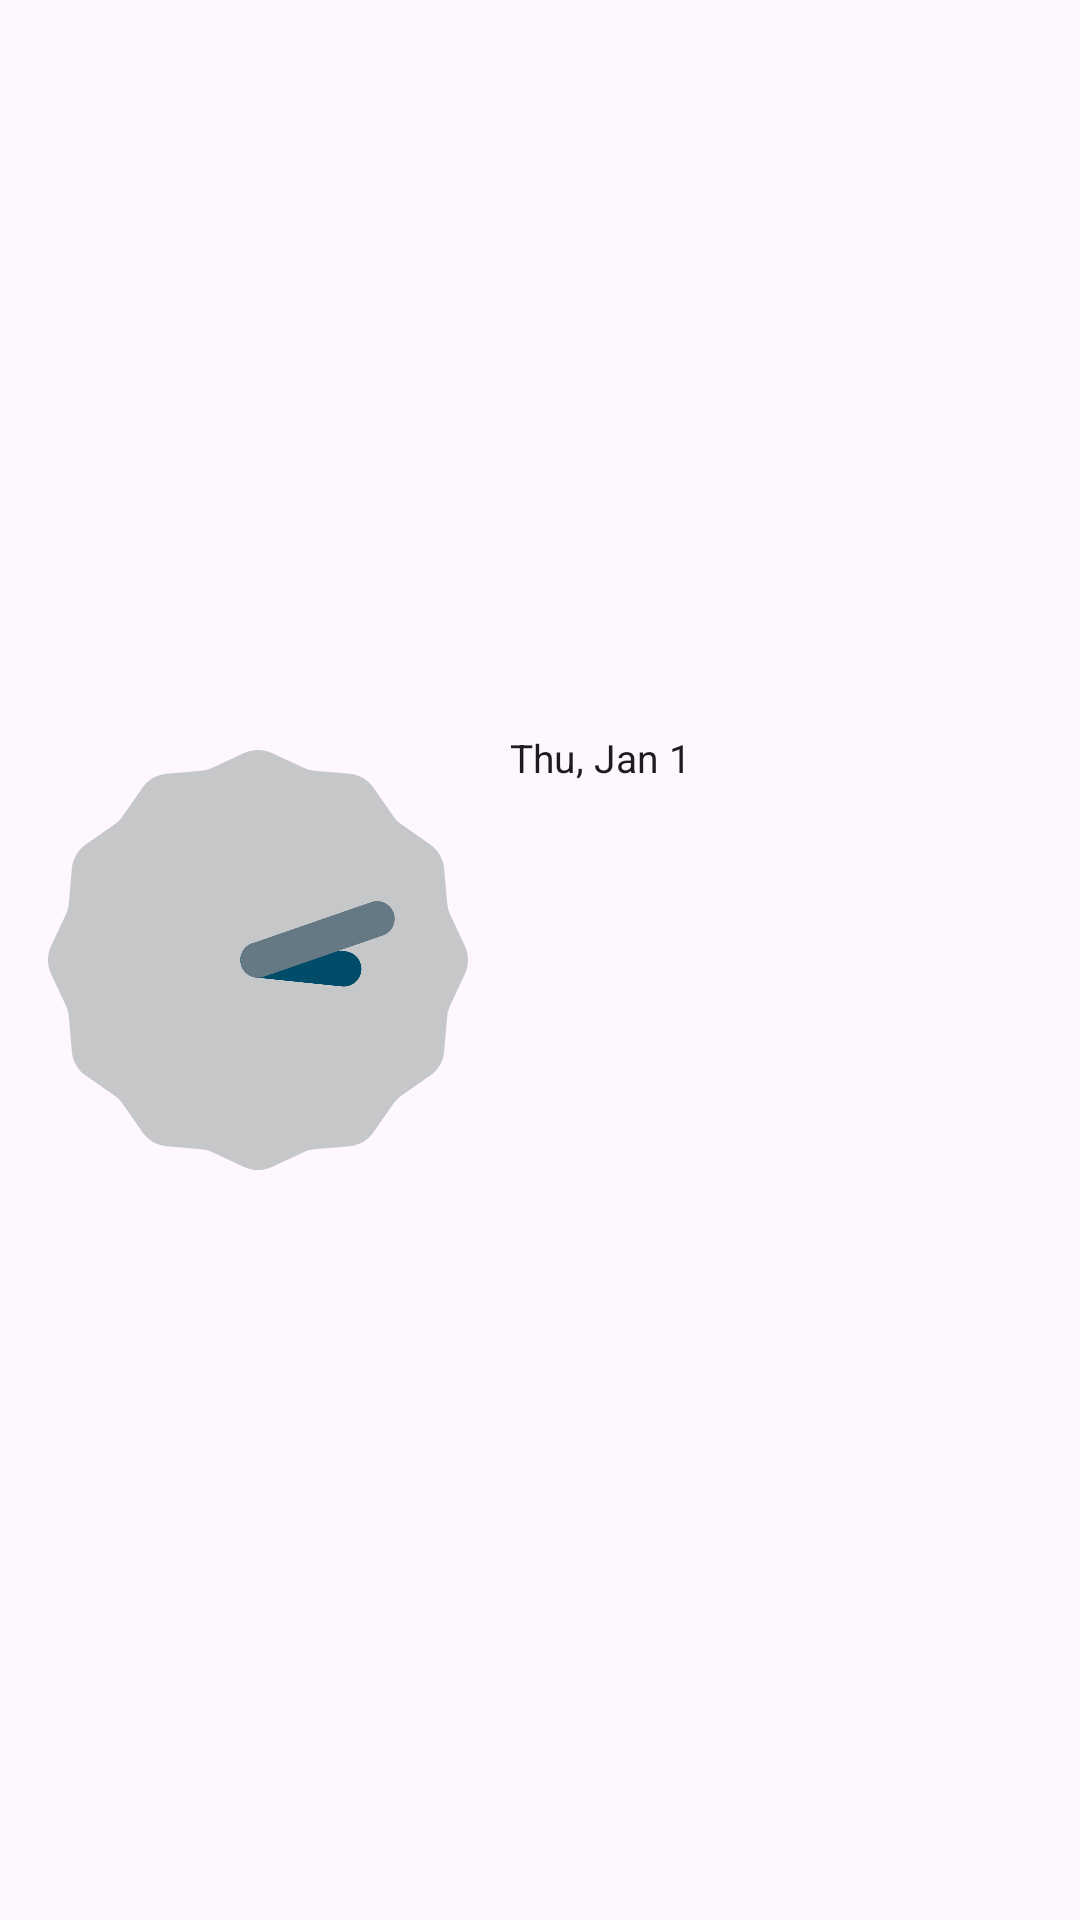

The Android layout XML behind this screen, and the referenced resources:
<!-- AndroidManifest.xml: application theme Theme.GlassClock -->
<!-- res/layout/widget.xml -->
<?xml version="1.0" encoding="utf-8"?>
<FrameLayout xmlns:android="http://schemas.android.com/apk/res/android"
    android:id="@+id/root"
    android:layout_width="match_parent"
    android:layout_height="match_parent">

    <ImageView android:id="@+id/bg" android:layout_width="match_parent" android:layout_height="match_parent" android:importantForAccessibility="no" android:scaleType="fitXY" />

    <LinearLayout android:id="@+id/content" android:layout_width="match_parent" android:layout_height="match_parent" android:baselineAligned="false" android:gravity="center_vertical" android:orientation="horizontal" android:padding="16dp">

        <FrameLayout android:id="@+id/clock_box" android:layout_width="140dp" android:layout_height="140dp">
            <AnalogClock android:id="@+id/clock_sec" android:layout_width="match_parent" android:layout_height="match_parent" android:dial="@drawable/empty" android:hand_hour="@drawable/empty" android:hand_minute="@drawable/empty" android:hand_second="@drawable/empty" />
            <AnalogClock android:id="@+id/clock_nosec" android:layout_width="match_parent" android:layout_height="match_parent" android:dial="@drawable/empty" android:hand_hour="@drawable/empty" android:hand_minute="@drawable/empty" android:visibility="gone" />
        </FrameLayout>

        <FrameLayout android:id="@+id/weather" android:layout_width="0dp" android:layout_height="match_parent" android:layout_marginStart="14dp" android:layout_weight="1">

            <LinearLayout android:id="@+id/now" android:layout_width="match_parent" android:layout_height="match_parent" android:gravity="center_vertical" android:orientation="vertical">

                <LinearLayout android:id="@+id/date_row" android:layout_width="match_parent" android:layout_height="wrap_content" android:orientation="horizontal">
                    <TextClock android:id="@+id/date" android:includeFontPadding="false" android:singleLine="true" android:textSize="13dp" android:layout_width="wrap_content" android:layout_height="wrap_content" android:format12Hour="EEE, MMM d" android:format24Hour="EEE, MMM d" />
                    <TextView android:id="@+id/place" android:includeFontPadding="false" android:singleLine="true" android:textSize="13dp" android:layout_width="0dp" android:layout_height="wrap_content" android:layout_weight="1" android:ellipsize="end" />
                </LinearLayout>

                <LinearLayout android:layout_width="match_parent" android:layout_height="wrap_content" android:gravity="center_vertical" android:orientation="horizontal">
                    <TextView android:id="@+id/temp" android:includeFontPadding="false" android:singleLine="true" android:textSize="13dp" android:layout_width="0dp" android:layout_height="wrap_content" android:layout_weight="1" android:fontFamily="sans-serif-medium" />
                    <ImageView android:id="@+id/icon" android:layout_width="44dp" android:layout_height="44dp" android:importantForAccessibility="no" />
                </LinearLayout>

                <LinearLayout android:layout_width="match_parent" android:layout_height="wrap_content" android:gravity="center_vertical" android:orientation="horizontal">
                    <TextView android:id="@+id/cond" android:includeFontPadding="false" android:singleLine="true" android:textSize="13dp" android:layout_width="0dp" android:layout_height="wrap_content" android:layout_weight="1" android:ellipsize="end" android:fontFamily="sans-serif-medium" />
                    <ImageView android:id="@+id/drop" android:layout_width="12dp" android:layout_height="12dp" android:layout_marginStart="4dp" android:layout_marginEnd="2dp" android:contentDescription="Humidity" />
                    <TextView android:id="@+id/hum" android:includeFontPadding="false" android:singleLine="true" android:textSize="13dp" android:layout_width="wrap_content" android:layout_height="wrap_content" android:fontFamily="sans-serif-medium" />
                </LinearLayout>

                <ImageView android:id="@+id/divider" android:layout_width="match_parent" android:layout_height="1dp" android:layout_marginTop="6dp" android:layout_marginBottom="5dp" android:importantForAccessibility="no" />

                <LinearLayout android:layout_width="match_parent" android:layout_height="wrap_content" android:baselineAligned="false" android:orientation="horizontal">
                    <LinearLayout android:layout_width="0dp" android:layout_height="wrap_content" android:layout_weight="1" android:gravity="center_horizontal" android:orientation="vertical">
                        <TextView android:id="@+id/d0_name" android:includeFontPadding="false" android:singleLine="true" android:textSize="13dp" android:layout_width="wrap_content" android:layout_height="wrap_content" />
                        <ImageView android:id="@+id/d0_icon" android:layout_width="16dp" android:layout_height="16dp" android:importantForAccessibility="no" />
                        <TextView android:id="@+id/d0_hi" android:includeFontPadding="false" android:singleLine="true" android:textSize="13dp" android:layout_width="wrap_content" android:layout_height="wrap_content" android:fontFamily="sans-serif-medium" />
                        <TextView android:id="@+id/d0_lo" android:includeFontPadding="false" android:singleLine="true" android:textSize="13dp" android:layout_width="wrap_content" android:layout_height="wrap_content" />
                    </LinearLayout>
                    <LinearLayout android:layout_width="0dp" android:layout_height="wrap_content" android:layout_weight="1" android:gravity="center_horizontal" android:orientation="vertical">
                        <TextView android:id="@+id/d1_name" android:includeFontPadding="false" android:singleLine="true" android:textSize="13dp" android:layout_width="wrap_content" android:layout_height="wrap_content" />
                        <ImageView android:id="@+id/d1_icon" android:layout_width="16dp" android:layout_height="16dp" android:importantForAccessibility="no" />
                        <TextView android:id="@+id/d1_hi" android:includeFontPadding="false" android:singleLine="true" android:textSize="13dp" android:layout_width="wrap_content" android:layout_height="wrap_content" android:fontFamily="sans-serif-medium" />
                        <TextView android:id="@+id/d1_lo" android:includeFontPadding="false" android:singleLine="true" android:textSize="13dp" android:layout_width="wrap_content" android:layout_height="wrap_content" />
                    </LinearLayout>
                    <LinearLayout android:layout_width="0dp" android:layout_height="wrap_content" android:layout_weight="1" android:gravity="center_horizontal" android:orientation="vertical">
                        <TextView android:id="@+id/d2_name" android:includeFontPadding="false" android:singleLine="true" android:textSize="13dp" android:layout_width="wrap_content" android:layout_height="wrap_content" />
                        <ImageView android:id="@+id/d2_icon" android:layout_width="16dp" android:layout_height="16dp" android:importantForAccessibility="no" />
                        <TextView android:id="@+id/d2_hi" android:includeFontPadding="false" android:singleLine="true" android:textSize="13dp" android:layout_width="wrap_content" android:layout_height="wrap_content" android:fontFamily="sans-serif-medium" />
                        <TextView android:id="@+id/d2_lo" android:includeFontPadding="false" android:singleLine="true" android:textSize="13dp" android:layout_width="wrap_content" android:layout_height="wrap_content" />
                    </LinearLayout>
                    <LinearLayout android:layout_width="0dp" android:layout_height="wrap_content" android:layout_weight="1" android:gravity="center_horizontal" android:orientation="vertical">
                        <TextView android:id="@+id/d3_name" android:includeFontPadding="false" android:singleLine="true" android:textSize="13dp" android:layout_width="wrap_content" android:layout_height="wrap_content" />
                        <ImageView android:id="@+id/d3_icon" android:layout_width="16dp" android:layout_height="16dp" android:importantForAccessibility="no" />
                        <TextView android:id="@+id/d3_hi" android:includeFontPadding="false" android:singleLine="true" android:textSize="13dp" android:layout_width="wrap_content" android:layout_height="wrap_content" android:fontFamily="sans-serif-medium" />
                        <TextView android:id="@+id/d3_lo" android:includeFontPadding="false" android:singleLine="true" android:textSize="13dp" android:layout_width="wrap_content" android:layout_height="wrap_content" />
                    </LinearLayout>
                </LinearLayout>
            </LinearLayout>

            <LinearLayout android:id="@+id/detail" android:layout_width="match_parent" android:layout_height="match_parent" android:gravity="center_vertical" android:orientation="vertical" android:visibility="gone">
                <TextView android:id="@+id/detail_title" android:includeFontPadding="false" android:singleLine="true" android:textSize="13dp" android:layout_width="wrap_content" android:layout_height="wrap_content" android:layout_marginBottom="10dp" android:fontFamily="sans-serif-medium" android:text="Details" />
                <LinearLayout android:layout_width="match_parent" android:layout_height="wrap_content" android:layout_marginBottom="6dp" android:orientation="horizontal">
                    <TextView android:id="@+id/feels_label" android:includeFontPadding="false" android:singleLine="true" android:textSize="13dp" android:layout_width="0dp" android:layout_height="wrap_content" android:layout_weight="1" android:text="Feels like" />
                    <TextView android:id="@+id/feels" android:includeFontPadding="false" android:singleLine="true" android:textSize="13dp" android:layout_width="wrap_content" android:layout_height="wrap_content" android:fontFamily="sans-serif-medium" />
                </LinearLayout>
                <LinearLayout android:layout_width="match_parent" android:layout_height="wrap_content" android:orientation="horizontal">
                    <TextView android:id="@+id/wind_label" android:includeFontPadding="false" android:singleLine="true" android:textSize="13dp" android:layout_width="0dp" android:layout_height="wrap_content" android:layout_weight="1" android:text="Wind" />
                    <TextView android:id="@+id/wind" android:includeFontPadding="false" android:singleLine="true" android:textSize="13dp" android:layout_width="wrap_content" android:layout_height="wrap_content" android:fontFamily="sans-serif-medium" />
                </LinearLayout>
                <TextView android:id="@+id/updated" android:includeFontPadding="false" android:singleLine="true" android:textSize="13dp" android:layout_width="match_parent" android:layout_height="wrap_content" android:layout_marginTop="10dp" android:ellipsize="end" />
            </LinearLayout>

            <TextView android:id="@+id/status" android:layout_width="match_parent" android:layout_height="match_parent" android:gravity="center_vertical" android:textSize="13dp" android:visibility="gone" />
        </FrameLayout>
    </LinearLayout>
</FrameLayout>
<!-- resources referenced by this layout -->
<resources>
  <style name="Theme.GlassClock" parent="Theme.Material3.DayNight.NoActionBar" />
</resources>
